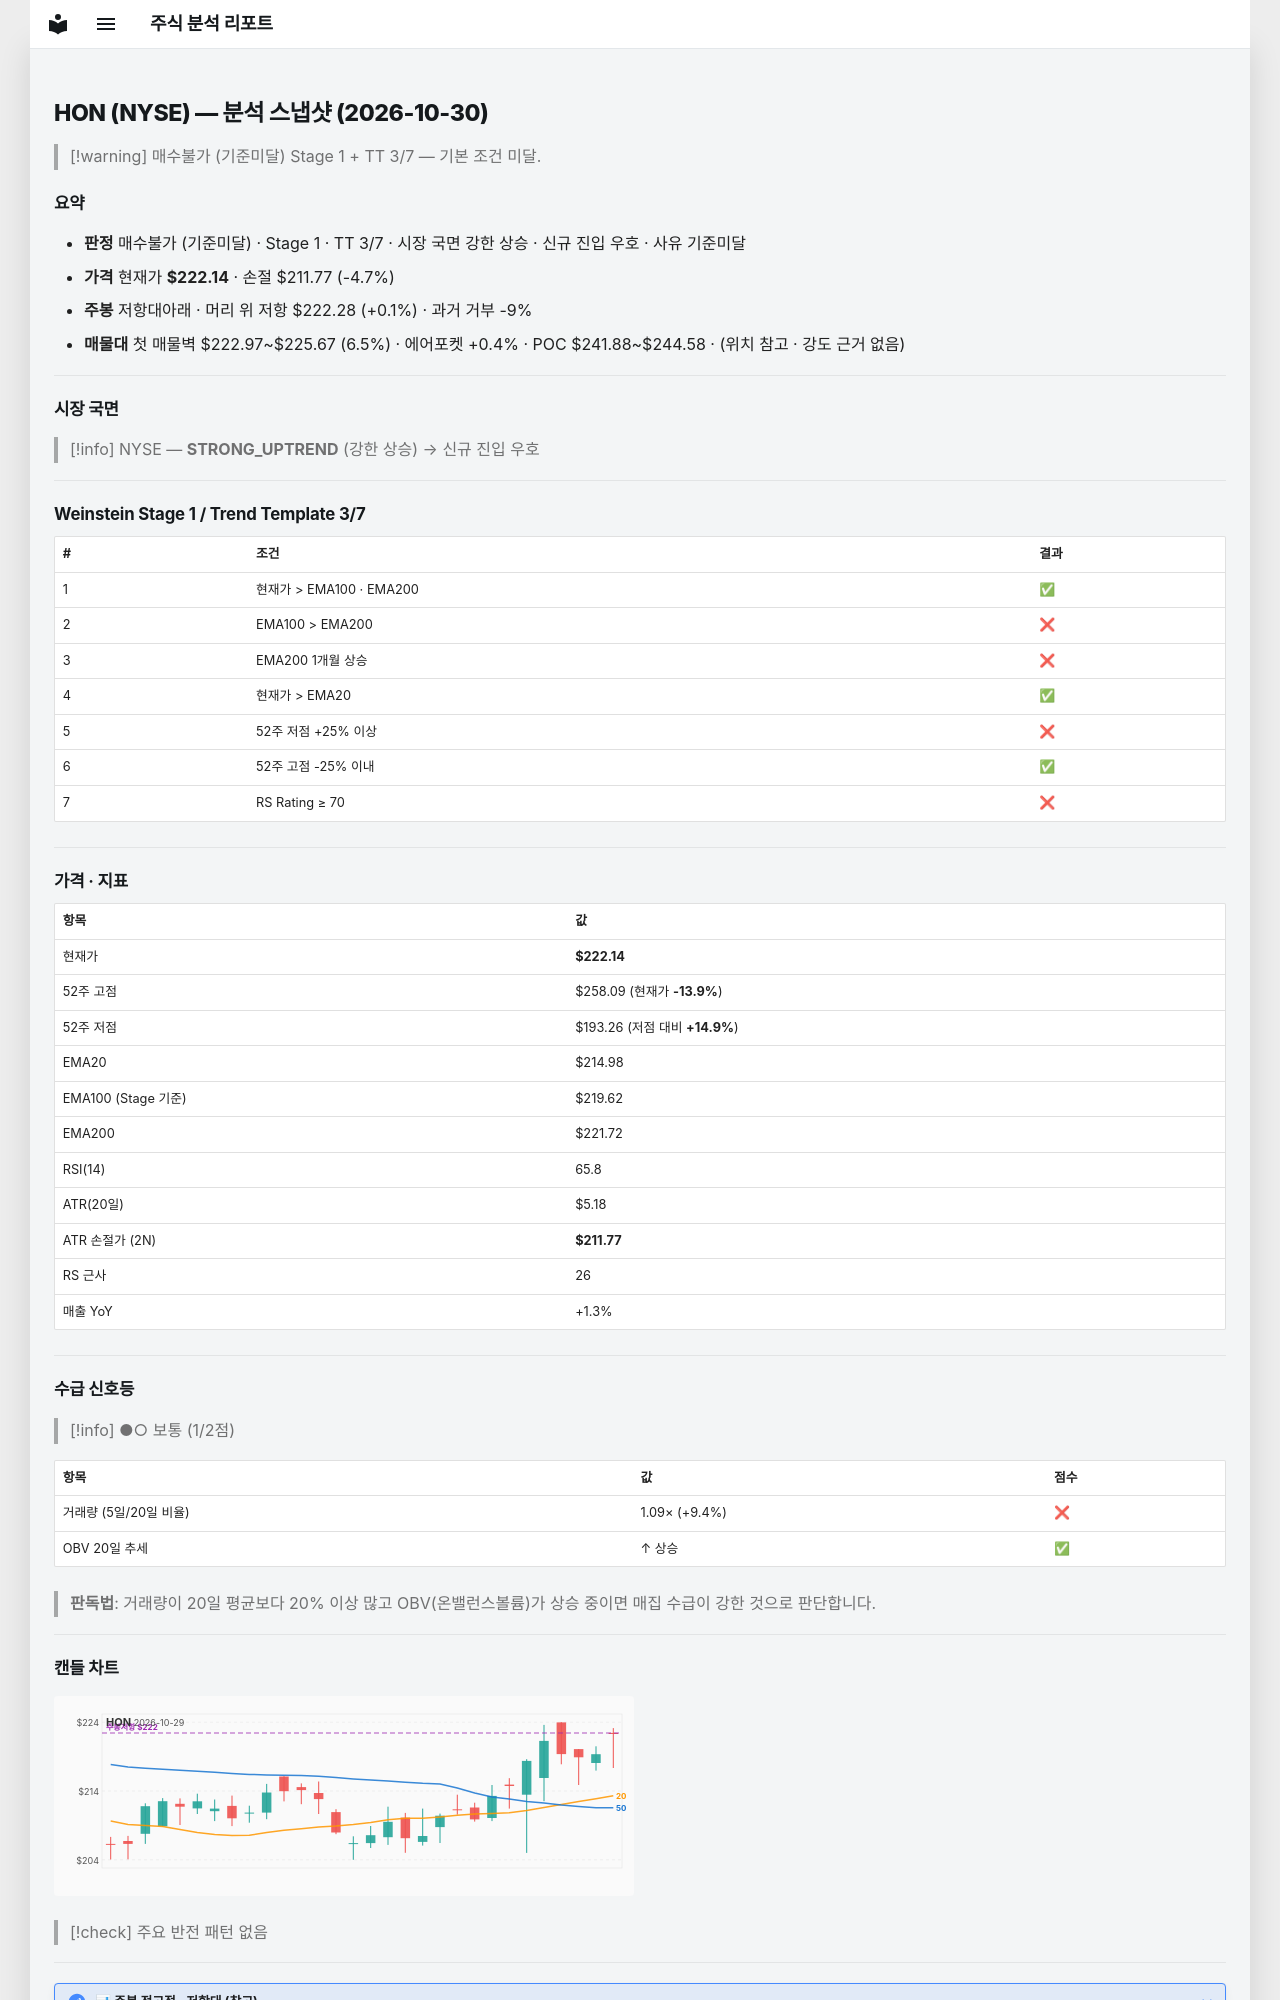

repository: soloandco/stock-reports · page: snapshots/HON-2026-10-30/index.html · generator: mkdocs

---
type: analysis-snapshot
title: HON 분석 스냅샷
ticker: HON
market: NYSE
created: 2026-10-30
updated: 2026-10-30
bar-date: 2026-10-29
verdict: 매수불가
verdict-reason: 기준미달
real-rr: 0.01
sma50-gap-pct: 3.3
weekly-position: 저항대아래
weekly-overhead-price: 222.28
weekly-overhead-pct: 0.1
stage: 1
trend-template-score: 3
tt-max: 7
ma-set: ema-20-100-200
price: 222.13999938964844
stop-price: 211.7716857942398
market-regime: STRONG_UPTREND
supply-demand-score: 1/2
supply-demand-label: 보통
status: tracking
tags:
  - stock-agent
  - watchlist
  - HON
  - analysis
related:
  - "[[analysis-template]]"
---

# HON (NYSE) — 분석 스냅샷 (2026-10-30)

> [!warning] 매수불가 (기준미달)
> Stage 1 + TT 3/7 — 기본 조건 미달.

## 요약

- **판정** 매수불가 (기준미달) · Stage 1 · TT 3/7 · 시장 국면 강한 상승 · 신규 진입 우호 · 사유 기준미달
- **가격** 현재가 **$222.14** · 손절 $211.77 (-4.7%)
- **주봉** 저항대아래 · 머리 위 저항 $222.28 (+0.1%) · 과거 거부 -9%
- **매물대** 첫 매물벽 $222.97~$225.67 (6.5%) · 에어포켓 +0.4% · POC $241.88~$244.58 · (위치 참고 · 강도 근거 없음)

---

## 시장 국면

> [!info] NYSE — **STRONG_UPTREND** (강한 상승) → 신규 진입 우호

---

## Weinstein Stage 1 / Trend Template 3/7

| # | 조건 | 결과 |
|---|------|------|
| 1 | 현재가 > EMA100 · EMA200 | ✅ |
| 2 | EMA100 > EMA200 | ❌ |
| 3 | EMA200 1개월 상승 | ❌ |
| 4 | 현재가 > EMA20 | ✅ |
| 5 | 52주 저점 +25% 이상 | ❌ |
| 6 | 52주 고점 -25% 이내 | ✅ |
| 7 | RS Rating ≥ 70 | ❌ |

---

## 가격 · 지표

| 항목 | 값 |
|------|---|
| 현재가 | **$222.14** |
| 52주 고점 | $258.09 (현재가 **-13.9%**) |
| 52주 저점 | $193.26 (저점 대비 **+14.9%**) |
| EMA20 | $214.98 |
| EMA100 (Stage 기준) | $219.62 |
| EMA200 | $221.72 |
| RSI(14) | 65.8 |
| ATR(20일) | $5.18 |
| ATR 손절가 (2N) | **$211.77** |
| RS 근사 | 26 |
| 매출 YoY | +1.3% |

---
## 수급 신호등

> [!info] ●○ 보통 (1/2점)

| 항목 | 값 | 점수 |
|------|------|------|
| 거래량 (5일/20일 비율) | 1.09× (+9.4%) | ❌ |
| OBV 20일 추세 | ↑ 상승 | ✅ |

> **판독법**: 거래량이 20일 평균보다 20% 이상 많고 OBV(온밸런스볼륨)가 상승 중이면 매집 수급이 강한 것으로 판단합니다.

---
